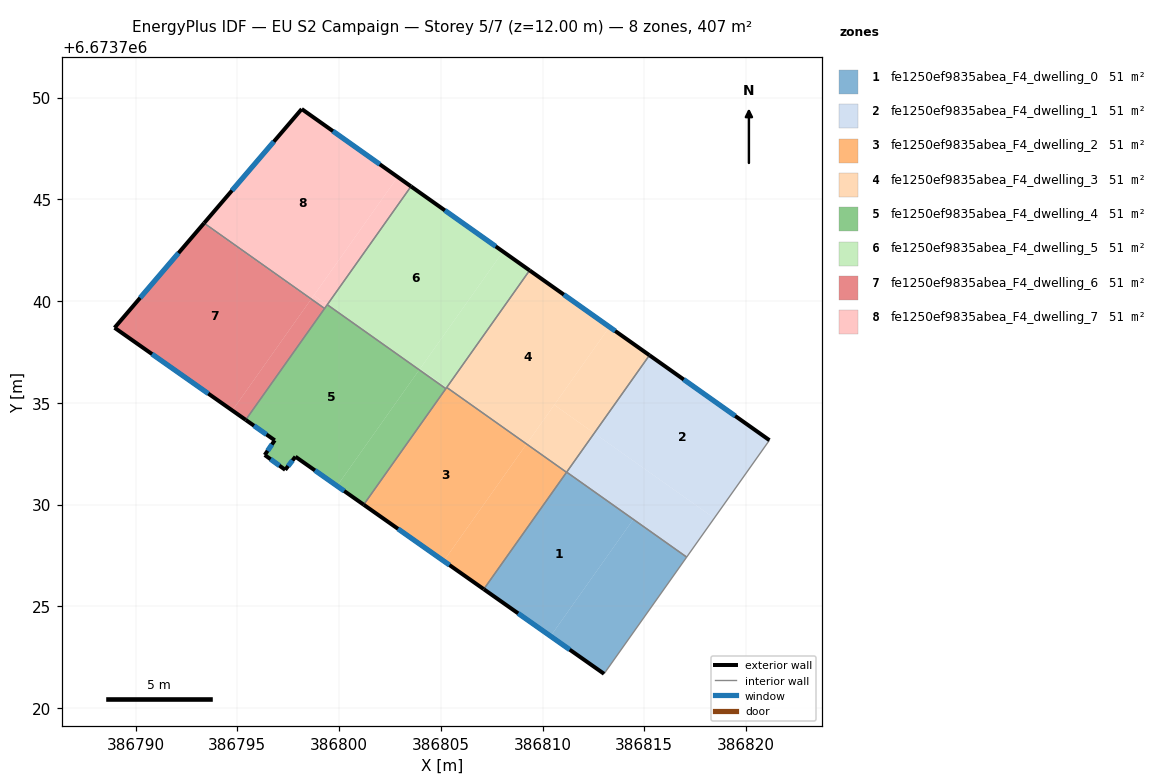
=== STOREY PLAN SPEC (per zone: floor XY polygon, exterior-wall plan segments, windows/doors) ===
zone 1: fe1250ef9835abea_F4_dwelling_0  (50.8 m²)
  floor: (386814.46, 6673729.28) (386810.40, 6673723.54) (386807.11, 6673725.85) (386811.18, 6673731.59)
  floor: (386814.46, 6673729.28) (386811.18, 6673731.59) (386817.09, 6673727.42) (386813.02, 6673721.69) (386810.40, 6673723.54)
  exterior wall: (386807.11, 6673725.84) – (386813.02, 6673721.69)  [7.2 m]
    window: (386808.80, 6673724.66) – (386811.34, 6673722.88)  [4.0 m²]
  interior walls: 4
zone 2: fe1250ef9835abea_F4_dwelling_1  (50.9 m²)
  floor: (386821.15, 6673733.17) (386818.44, 6673729.34) (386812.54, 6673733.51) (386815.26, 6673737.34)
  floor: (386818.44, 6673729.34) (386817.09, 6673727.42) (386811.19, 6673731.60) (386812.54, 6673733.51)
  exterior wall: (386821.15, 6673733.17) – (386815.26, 6673737.34)  [7.2 m]
    window: (386819.47, 6673734.36) – (386816.94, 6673736.15)  [4.0 m²]
  interior walls: 3
zone 3: fe1250ef9835abea_F4_dwelling_2  (50.8 m²)
  floor: (386809.22, 6673732.98) (386805.15, 6673727.23) (386801.21, 6673730.00) (386805.29, 6673735.76)
  floor: (386811.18, 6673731.59) (386807.11, 6673725.85) (386805.15, 6673727.23) (386809.22, 6673732.98)
  exterior wall: (386801.21, 6673730.00) – (386807.11, 6673725.84)  [7.2 m]
    window: (386802.90, 6673728.81) – (386805.43, 6673727.03)  [4.0 m²]
  interior walls: 4
zone 4: fe1250ef9835abea_F4_dwelling_3  (50.8 m²)
  floor: (386813.29, 6673738.73) (386809.22, 6673732.98) (386805.29, 6673735.76) (386809.37, 6673741.51)
  floor: (386815.26, 6673737.34) (386812.54, 6673733.51) (386810.58, 6673734.90) (386813.29, 6673738.73)
  floor: (386812.54, 6673733.51) (386811.19, 6673731.60) (386809.22, 6673732.99) (386810.58, 6673734.90)
  exterior wall: (386815.26, 6673737.34) – (386809.37, 6673741.51)  [7.2 m]
    window: (386813.57, 6673738.53) – (386811.05, 6673740.32)  [4.0 m²]
  interior walls: 4
zone 5: fe1250ef9835abea_F4_dwelling_4  (50.8 m²)
  floor: (386803.94, 6673736.62) (386799.90, 6673730.92) (386797.86, 6673732.36) (386797.36, 6673731.71) (386796.35, 6673732.44) (386796.84, 6673733.16) (386795.41, 6673734.17) (386799.42, 6673739.82)
  floor: (386803.94, 6673736.62) (386799.42, 6673739.83) (386805.25, 6673735.70) (386801.21, 6673730.00) (386799.90, 6673730.92)
  exterior wall: (386795.41, 6673734.17) – (386796.84, 6673733.16)  [1.7 m]
    window: (386795.82, 6673733.88) – (386796.43, 6673733.45)  [1.0 m²]
  exterior wall: (386797.86, 6673732.36) – (386801.21, 6673730.00)  [4.1 m]
    window: (386798.82, 6673731.68) – (386800.25, 6673730.67)  [2.3 m²]
  exterior wall: (386797.36, 6673731.71) – (386797.86, 6673732.36)  [0.8 m]
    window: (386797.50, 6673731.89) – (386797.72, 6673732.17)  [0.5 m²]
  exterior wall: (386796.35, 6673732.44) – (386797.36, 6673731.71)  [1.2 m]
    window: (386796.64, 6673732.23) – (386797.07, 6673731.92)  [0.7 m²]
  exterior wall: (386796.84, 6673733.16) – (386796.35, 6673732.44)  [0.9 m]
    window: (386796.70, 6673732.96) – (386796.49, 6673732.65)  [0.5 m²]
  interior walls: 4
zone 6: fe1250ef9835abea_F4_dwelling_5  (50.9 m²)
  floor: (386808.06, 6673742.44) (386803.94, 6673736.62) (386799.42, 6673739.83) (386803.54, 6673745.64)
  floor: (386809.37, 6673741.51) (386805.29, 6673735.76) (386803.98, 6673736.68) (386808.06, 6673742.44)
  floor: (386805.29, 6673735.76) (386805.25, 6673735.70) (386803.95, 6673736.62) (386803.98, 6673736.68)
  exterior wall: (386809.37, 6673741.51) – (386803.54, 6673745.64)  [7.1 m]
    window: (386807.70, 6673742.69) – (386805.20, 6673744.46)  [3.9 m²]
  interior walls: 4
zone 7: fe1250ef9835abea_F4_dwelling_6  (50.9 m²)
  floor: (386798.61, 6673740.07) (386794.76, 6673734.63) (386788.97, 6673738.69) (386793.34, 6673743.80)
  floor: (386798.64, 6673740.10) (386798.61, 6673740.07) (386793.34, 6673743.80) (386793.37, 6673743.83)
  floor: (386799.29, 6673739.64) (386795.41, 6673734.17) (386794.76, 6673734.63) (386798.64, 6673740.10)
  exterior wall: (386788.97, 6673738.69) – (386795.41, 6673734.17)  [7.9 m]
    window: (386790.81, 6673737.40) – (386793.57, 6673735.46)  [4.3 m²]
  exterior wall: (386793.37, 6673743.83) – (386788.97, 6673738.69)  [6.8 m]
    window: (386792.11, 6673742.36) – (386790.23, 6673740.16)  [3.7 m²]
  interior walls: 2
zone 8: fe1250ef9835abea_F4_dwelling_7  (50.9 m²)
  floor: (386802.88, 6673746.10) (386798.64, 6673740.10) (386793.37, 6673743.83) (386798.17, 6673749.44)
  floor: (386803.54, 6673745.64) (386799.42, 6673739.82) (386798.76, 6673740.29) (386802.88, 6673746.10)
  floor: (386799.42, 6673739.82) (386799.29, 6673739.64) (386798.64, 6673740.10) (386798.76, 6673740.29)
  exterior wall: (386798.17, 6673749.44) – (386793.37, 6673743.83)  [7.4 m]
    window: (386796.80, 6673747.84) – (386794.74, 6673745.44)  [4.1 m²]
  exterior wall: (386803.54, 6673745.64) – (386798.17, 6673749.44)  [6.6 m]
    window: (386802.00, 6673746.72) – (386799.70, 6673748.35)  [3.6 m²]
  interior walls: 3

=== DERIVED (storey summary) ===
Building: EU S2 Campaign
Storey: 5 of 7  (floor level z = 12.00 m)
Storey gross floor area: 406.8 m²
Zones on this storey: 8
  - fe1250ef9835abea_F4_dwelling_0: floor 50.8 m²; exterior wall 7.2 m (21.7 m²); 1 window(s) 4.0 m²; WWR 18.4%
  - fe1250ef9835abea_F4_dwelling_1: floor 50.9 m²; exterior wall 7.2 m (21.7 m²); 1 window(s) 4.0 m²; WWR 18.4%
  - fe1250ef9835abea_F4_dwelling_2: floor 50.8 m²; exterior wall 7.2 m (21.6 m²); 1 window(s) 4.0 m²; WWR 18.4%
  - fe1250ef9835abea_F4_dwelling_3: floor 50.8 m²; exterior wall 7.2 m (21.6 m²); 1 window(s) 4.0 m²; WWR 18.4%
  - fe1250ef9835abea_F4_dwelling_4: floor 50.8 m²; exterior wall 8.8 m (26.3 m²); 5 window(s) 4.8 m²; WWR 18.4%
  - fe1250ef9835abea_F4_dwelling_5: floor 50.9 m²; exterior wall 7.1 m (21.4 m²); 1 window(s) 3.9 m²; WWR 18.4%
  - fe1250ef9835abea_F4_dwelling_6: floor 50.9 m²; exterior wall 14.6 m (43.9 m²); 2 window(s) 8.1 m²; WWR 18.4%
  - fe1250ef9835abea_F4_dwelling_7: floor 50.9 m²; exterior wall 14.0 m (41.9 m²); 2 window(s) 7.7 m²; WWR 18.4%
Zone adjacency (shared interzone walls):
  - fe1250ef9835abea_F4_dwelling_0 ↔ fe1250ef9835abea_F4_dwelling_1
  - fe1250ef9835abea_F4_dwelling_0 ↔ fe1250ef9835abea_F4_dwelling_2
  - fe1250ef9835abea_F4_dwelling_0 ↔ fe1250ef9835abea_F4_dwelling_3
  - fe1250ef9835abea_F4_dwelling_1 ↔ fe1250ef9835abea_F4_dwelling_3
  - fe1250ef9835abea_F4_dwelling_2 ↔ fe1250ef9835abea_F4_dwelling_3
  - fe1250ef9835abea_F4_dwelling_2 ↔ fe1250ef9835abea_F4_dwelling_4
  - fe1250ef9835abea_F4_dwelling_2 ↔ fe1250ef9835abea_F4_dwelling_5
  - fe1250ef9835abea_F4_dwelling_3 ↔ fe1250ef9835abea_F4_dwelling_5
  - fe1250ef9835abea_F4_dwelling_4 ↔ fe1250ef9835abea_F4_dwelling_5
  - fe1250ef9835abea_F4_dwelling_4 ↔ fe1250ef9835abea_F4_dwelling_6
  - fe1250ef9835abea_F4_dwelling_4 ↔ fe1250ef9835abea_F4_dwelling_7
  - fe1250ef9835abea_F4_dwelling_5 ↔ fe1250ef9835abea_F4_dwelling_7
  - fe1250ef9835abea_F4_dwelling_6 ↔ fe1250ef9835abea_F4_dwelling_7